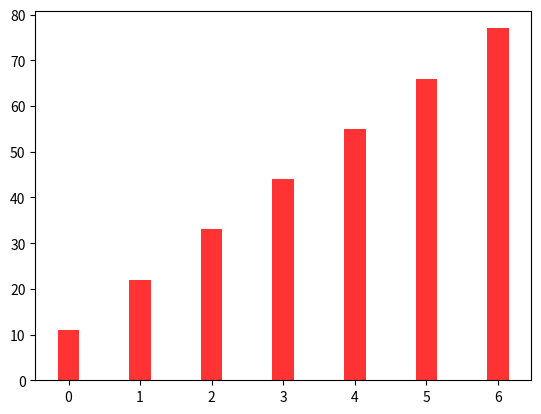

Python code for this plot: (Note: this script raises an exception after producing the figure.)
#柱状图
'''
并列的两个柱柱
'''

import matplotlib.pyplot as plt
import numpy as np

#构建数据
x_data = ['11','22','33','44','55','66','77']
y1_data = [11,22,33,44,55,66,77]
y2_data = [11,44,66,55,22,77,33]
bar_width=0.3
#x数据改为range(len(x_data)),即0,1,2,3
plt.bar(x=range(len(x_data)),height=y1_data,label='第一个',color='red',alpha=0.8,width=bar_width)
#x数据改为np.arange(len(x_data))+bar_width
# plt.bar(x=np.arange(len(x_data))+bar_width+0.05,height=y2_data,label='第二个',color='blue',alpha=0.8,width=bar_width)
plt.bar(x=range(len(x_data))+bar_width+0.05,height=y2_data,label='第二个',color='blue',alpha=0.8,width=bar_width)

#在柱状图上显示具体的数值
for x,y in enumerate(y1_data):
    plt.text(x,y+3,'%s'%y,ha='center',va='bottom')
for x,y in enumerate(y2_data):
    plt.text(x+bar_width,y+3,'%s'%y,ha='center',va='top')
#设置标题
plt.title('标题')
#为x轴添加刻度值
plt.xticks(np.arange(len(x_data))+bar_width/2,x_data)
#设置两坐标轴名称
plt.xlabel('x轴')
plt.ylabel('y轴')
plt.legend()
plt.show()
















